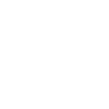
t = 0.00 s
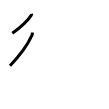
t = 2.00 s
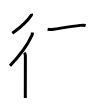
t = 4.00 s
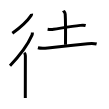
t = 6.00 s
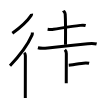
t = 8.00 s
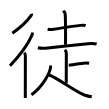
t = 10.00 s

The animated SVG that drew these frames (rendered in a browser with its animation timeline set to each time). Animation: 10 SMIL elements (animate=10); one cycle of 10.00 s.

<svg width="109px" height="109px" viewBox="0 0 px 109px" xmlns="http://www.w3.org/2000/svg" xmlns:xlink="http://www.w3.org/1999/xlink" xml:space="preserve" version="1.1"  baseProfile="full">
<path d="M31.62,13.75c0.06,0.46-0.22,1.28-0.6,1.85c-2.69,3.99-10.53,11.78-18.66,17.65" style="fill:none;stroke:black;stroke-width:3;opacity:0">
  <animate attributeType="CSS" attributeName="opacity" from="0" to="1" begin="0s" dur="1s" repeatCount="Indefinite" fill="freeze" />
</path>
<path d="M32.38,32.5c0.06,0.8,0.06,1.71-0.37,2.69c-3.05,6.9-10.82,18.89-22,30.56" style="fill:none;stroke:black;stroke-width:3;opacity:0">
  <animate attributeType="CSS" attributeName="opacity" from="0" to="1" begin="1s" dur="1s" repeatCount="Indefinite" fill="freeze" />
</path>
<path d="M24.22,52.75c0.76,0.76,1.15,1.88,1.15,2.91c0,1.97-0.05,26.88-0.07,37.84c0,2.09,0,3.68,0,4.5" style="fill:none;stroke:black;stroke-width:3;opacity:0">
  <animate attributeType="CSS" attributeName="opacity" from="0" to="1" begin="2s" dur="1s" repeatCount="Indefinite" fill="freeze" />
</path>
<path d="M47.63,29.17c2,0.33,4.13,0.36,6.02,0.08c8.22-1.24,17.8-2.99,26.6-3.87c1.85-0.18,3.56-0.32,5.38,0.16" style="fill:none;stroke:black;stroke-width:3;opacity:0">
  <animate attributeType="CSS" attributeName="opacity" from="0" to="1" begin="3s" dur="1s" repeatCount="Indefinite" fill="freeze" />
</path>
<path d="M63.42,10.62c0.12,0.29,1.65,1.53,1.77,3.39c0.57,8.93,0.31,27.7,0.31,30.75" style="fill:none;stroke:black;stroke-width:3;opacity:0">
  <animate attributeType="CSS" attributeName="opacity" from="0" to="1" begin="4s" dur="1s" repeatCount="Indefinite" fill="freeze" />
</path>
<path d="M37.88,47.8c3.37,0.83,6.74,0.56,9.87,0.18c13.14-1.58,23.73-2.73,39.99-4.32c3.14-0.31,6.76-0.28,8.89,0.31" style="fill:none;stroke:black;stroke-width:3;opacity:0">
  <animate attributeType="CSS" attributeName="opacity" from="0" to="1" begin="5s" dur="1s" repeatCount="Indefinite" fill="freeze" />
</path>
<path d="M64.87,49.75c1,1,1.46,2.5,1.46,3.75c0,1.02-0.08,23.5-0.08,29.75" style="fill:none;stroke:black;stroke-width:3;opacity:0">
  <animate attributeType="CSS" attributeName="opacity" from="0" to="1" begin="6s" dur="1s" repeatCount="Indefinite" fill="freeze" />
</path>
<path d="M68.75,65.25c6-0.5,14.5-2.34,17.09-2.34c1.57,0,2.5,0.18,3.29,0.37" style="fill:none;stroke:black;stroke-width:3;opacity:0">
  <animate attributeType="CSS" attributeName="opacity" from="0" to="1" begin="7s" dur="1s" repeatCount="Indefinite" fill="freeze" />
</path>
<path d="M50.55,65.5c0.05,0.69,0.11,1.78-0.11,2.77c-1.3,5.83-7.69,18.11-18.94,26.48" style="fill:none;stroke:black;stroke-width:3;opacity:0">
  <animate attributeType="CSS" attributeName="opacity" from="0" to="1" begin="8s" dur="1s" repeatCount="Indefinite" fill="freeze" />
</path>
<path d="M49.12,75c7.92,2.72,27.72,17.4,35.22,19.96c2.31,0.79,5.15,1.49,7.4,1.79" style="fill:none;stroke:black;stroke-width:3;opacity:0">
  <animate attributeType="CSS" attributeName="opacity" from="0" to="1" begin="9s" dur="1s" repeatCount="Indefinite" fill="freeze" />
</path>
</svg>
